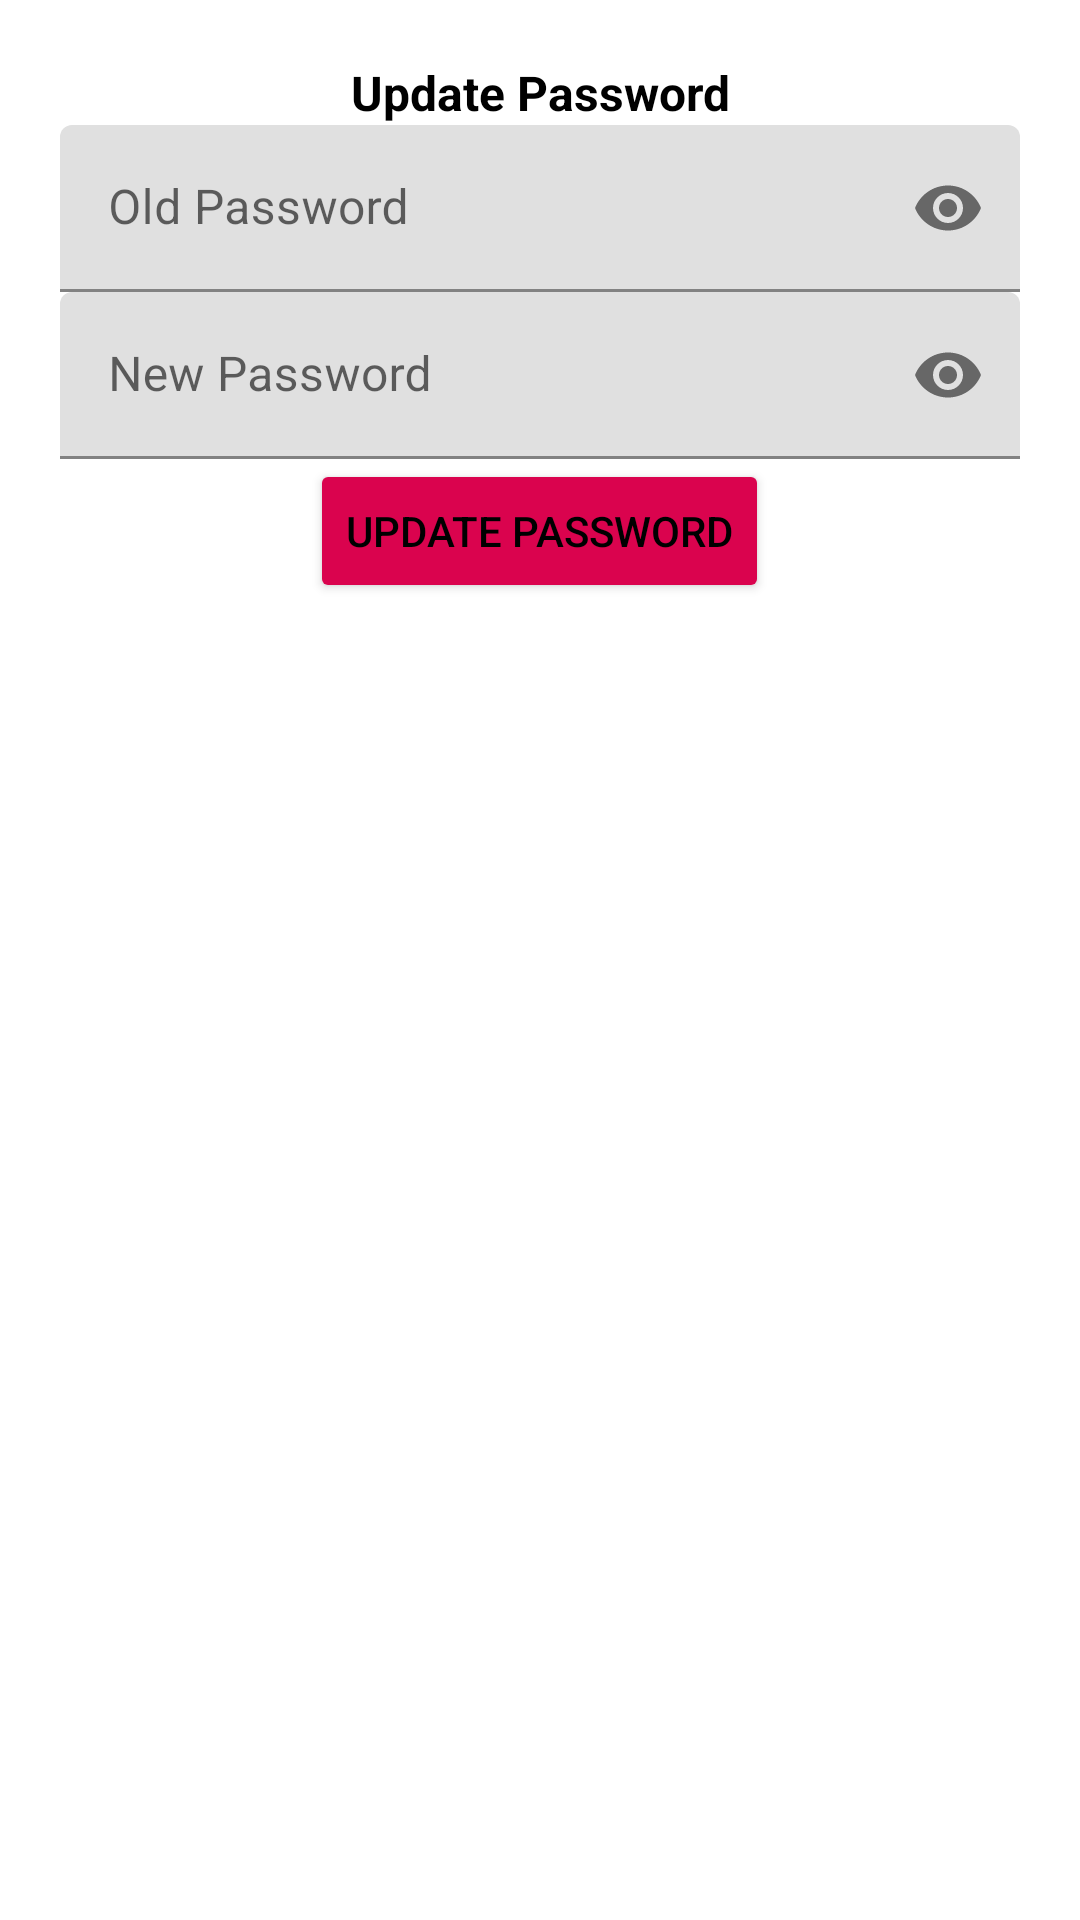

The Android layout XML behind this screen, and the referenced resources:
<!-- AndroidManifest.xml: application theme Theme.BookBarter -->
<!-- res/layout/dialog_update_password.xml -->
<?xml version="1.0" encoding="utf-8"?>
<LinearLayout
    xmlns:android="http://schemas.android.com/apk/res/android"
    xmlns:app="http://schemas.android.com/apk/res-auto"
    android:layout_width="match_parent"
    android:layout_height="wrap_content"
    android:orientation="vertical"
    android:padding="20dp">

    <TextView
        android:layout_width="match_parent"
        android:layout_height="wrap_content"
        android:text="Update Password"
        android:textAlignment="center"
        android:textColor="@color/colorBlack"
        android:textSize="16sp"
        android:textStyle="bold" />

    <com.google.android.material.textfield.TextInputLayout
        android:id="@+id/oldpass"
        android:layout_width="match_parent"
        android:layout_height="wrap_content"
        android:layout_centerHorizontal="true"
        android:layout_centerVertical="true"
        app:passwordToggleEnabled="true">

        <EditText
            android:id="@+id/oldpasslog"
            android:layout_width="match_parent"
            android:layout_height="wrap_content"
            android:hint="Old Password"
            android:inputType="textPassword" />

    </com.google.android.material.textfield.TextInputLayout>

    <com.google.android.material.textfield.TextInputLayout
        android:id="@+id/newpass"
        android:layout_width="match_parent"
        android:layout_height="wrap_content"
        android:layout_below="@id/oldpasslog"
        android:layout_centerHorizontal="true"
        android:layout_centerVertical="true"
        app:passwordToggleEnabled="true">

        <EditText
            android:id="@+id/newpasslog"
            android:layout_width="match_parent"
            android:layout_height="wrap_content"
            android:hint="New Password"
            android:inputType="textPassword" />
    </com.google.android.material.textfield.TextInputLayout>

    <Button
        android:id="@+id/updatepass"
        style="@style/Widget.AppCompat.Button.Colored"
        android:layout_width="wrap_content"
        android:layout_height="wrap_content"
        android:layout_gravity="center_horizontal"
        android:text="Update Password" />

</LinearLayout>
<!-- resources referenced by this layout -->
<resources>
  <color name="colorBlack">#000000</color>
  <style name="Theme.BookBarter" parent="Theme.MaterialComponents.DayNight.DarkActionBar">
          
          <item name="colorPrimary">@color/purple_500</item>
          <item name="colorPrimaryVariant">@color/purple_700</item>
          <item name="colorOnPrimary">@color/white</item>
          
          <item name="colorSecondary">@color/teal_200</item>
          <item name="colorSecondaryVariant">@color/teal_700</item>
          <item name="colorOnSecondary">@color/black</item>
  
      
          <item name="android:statusBarColor" tools:targetApi="l">?attr/colorPrimaryVariant</item>
          
          
          
  
          
          <item name="android:textColor">@color/black</item>
          
          <item name="colorPrimary" tools:ignore="DuplicateDefinition">@color/purple_500</item>
          
          <item name="colorPrimaryDark">@color/purple_500</item>
          
          <item name="android:editTextColor">@color/black</item>
          
          <item name="android:windowBackground">@color/white</item>
  
      </style>
  <color name="purple_500">#FEEAE6</color> //2
  <color name="purple_700">#FEDBD0</color> //1
  <color name="white">#FFFFFFFF</color>
  <color name="teal_200">#DA034E</color>
  <color name="teal_700">#87013B</color>
  <color name="black">#FF000000</color>
</resources>
